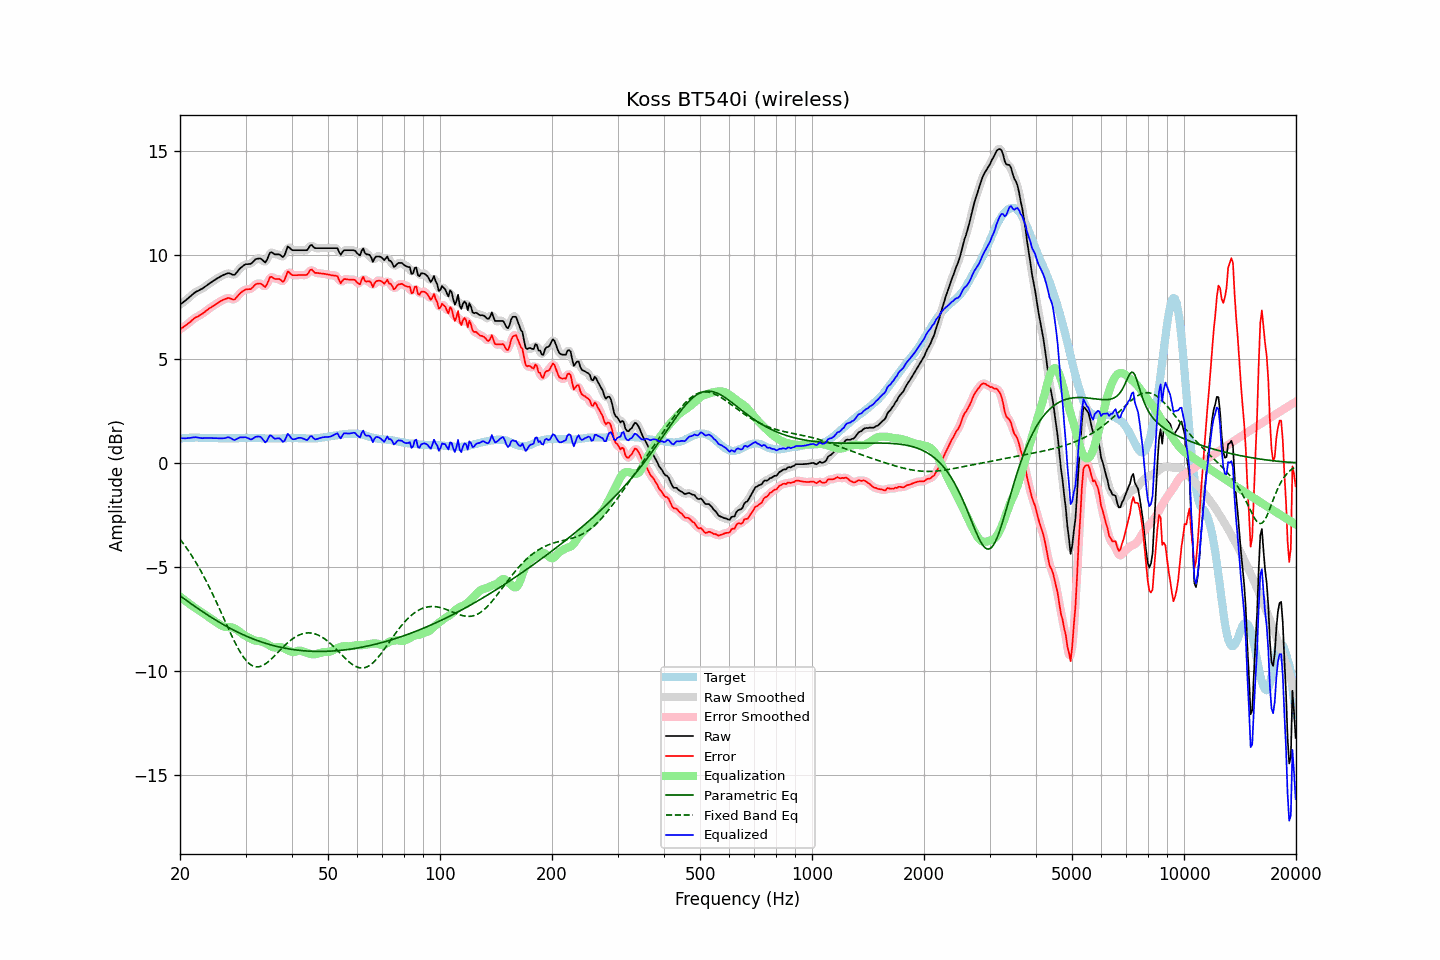

The data file committed next to this chart (first rows):
frequency, raw, error, smoothed, error_smoothed, equalization, parametric_eq, fixed_band_eq, equalized_raw, equalized_smoothed, target
20.00, 7.61, 6.43, 7.61, 6.43, -6.41, -6.38, -3.66, 1.20, 1.20, 1.18
20.20, 7.67, 6.48, 7.67, 6.48, -6.47, -6.43, -3.76, 1.19, 1.19, 1.19
20.40, 7.73, 6.53, 7.73, 6.53, -6.54, -6.49, -3.86, 1.19, 1.19, 1.20
20.61, 7.79, 6.59, 7.79, 6.59, -6.60, -6.55, -3.96, 1.19, 1.19, 1.20
20.81, 7.85, 6.64, 7.85, 6.64, -6.66, -6.60, -4.07, 1.19, 1.19, 1.21
21.02, 7.92, 6.71, 7.91, 6.70, -6.72, -6.66, -4.18, 1.20, 1.20, 1.21
21.23, 7.98, 6.76, 7.98, 6.76, -6.77, -6.71, -4.30, 1.21, 1.21, 1.22
21.44, 8.05, 6.83, 8.05, 6.83, -6.83, -6.77, -4.42, 1.22, 1.22, 1.22
21.66, 8.12, 6.90, 8.12, 6.90, -6.89, -6.82, -4.54, 1.23, 1.23, 1.22
21.87, 8.18, 6.96, 8.18, 6.96, -6.94, -6.88, -4.66, 1.24, 1.24, 1.22
22.09, 8.24, 7.01, 8.23, 7.00, -6.99, -6.93, -4.79, 1.25, 1.24, 1.23
22.31, 8.27, 7.04, 8.27, 7.05, -7.04, -6.98, -4.92, 1.22, 1.23, 1.23
22.54, 8.31, 7.09, 8.31, 7.09, -7.09, -7.04, -5.05, 1.21, 1.21, 1.22
22.76, 8.35, 7.14, 8.35, 7.13, -7.14, -7.09, -5.19, 1.20, 1.20, 1.21
22.99, 8.39, 7.18, 8.39, 7.19, -7.19, -7.14, -5.33, 1.19, 1.20, 1.21
23.22, 8.45, 7.24, 8.44, 7.24, -7.25, -7.19, -5.48, 1.20, 1.20, 1.21
23.45, 8.50, 7.30, 8.50, 7.30, -7.30, -7.24, -5.62, 1.20, 1.20, 1.20
23.69, 8.56, 7.36, 8.56, 7.36, -7.35, -7.29, -5.77, 1.20, 1.21, 1.20
23.92, 8.62, 7.42, 8.61, 7.42, -7.41, -7.34, -5.93, 1.21, 1.21, 1.20
24.16, 8.67, 7.47, 8.67, 7.47, -7.47, -7.39, -6.08, 1.20, 1.20, 1.20
24.40, 8.72, 7.52, 8.72, 7.52, -7.52, -7.44, -6.24, 1.20, 1.20, 1.20
24.65, 8.77, 7.57, 8.77, 7.57, -7.57, -7.49, -6.41, 1.20, 1.20, 1.20
24.89, 8.82, 7.62, 8.82, 7.62, -7.62, -7.54, -6.57, 1.20, 1.19, 1.20
25.14, 8.87, 7.67, 8.87, 7.67, -7.67, -7.58, -6.74, 1.19, 1.19, 1.20
25.39, 8.91, 7.72, 8.91, 7.72, -7.72, -7.63, -6.91, 1.19, 1.19, 1.19
25.65, 8.96, 7.77, 8.96, 7.77, -7.77, -7.67, -7.08, 1.19, 1.19, 1.19
25.91, 9.00, 7.81, 9.00, 7.81, -7.81, -7.72, -7.25, 1.18, 1.18, 1.19
26.16, 9.04, 7.85, 9.04, 7.85, -7.85, -7.76, -7.42, 1.19, 1.19, 1.19
26.43, 9.07, 7.88, 9.07, 7.88, -7.87, -7.81, -7.59, 1.20, 1.21, 1.19
26.69, 9.10, 7.91, 9.10, 7.91, -7.88, -7.85, -7.77, 1.22, 1.22, 1.19
26.96, 9.13, 7.94, 9.11, 7.92, -7.88, -7.89, -7.94, 1.25, 1.23, 1.19
27.23, 9.11, 7.92, 9.11, 7.92, -7.89, -7.93, -8.11, 1.22, 1.22, 1.19
27.50, 9.08, 7.89, 9.07, 7.88, -7.90, -7.97, -8.27, 1.18, 1.17, 1.19
27.77, 9.05, 7.86, 9.05, 7.86, -7.92, -8.01, -8.43, 1.13, 1.14, 1.19
28.05, 9.05, 7.86, 9.07, 7.88, -7.95, -8.05, -8.59, 1.10, 1.12, 1.19
28.33, 9.14, 7.95, 9.13, 7.94, -7.99, -8.09, -8.74, 1.15, 1.14, 1.19
28.62, 9.23, 8.04, 9.22, 8.03, -8.04, -8.13, -8.89, 1.18, 1.18, 1.19
28.90, 9.33, 8.13, 9.32, 8.12, -8.10, -8.17, -9.02, 1.23, 1.22, 1.20
29.19, 9.40, 8.20, 9.40, 8.20, -8.16, -8.20, -9.15, 1.24, 1.24, 1.20
29.48, 9.46, 8.26, 9.47, 8.26, -8.22, -8.24, -9.27, 1.24, 1.25, 1.20
29.78, 9.52, 8.31, 9.51, 8.31, -8.27, -8.27, -9.38, 1.25, 1.24, 1.21
30.08, 9.56, 8.35, 9.55, 8.34, -8.32, -8.31, -9.48, 1.24, 1.23, 1.21
30.38, 9.56, 8.35, 9.56, 8.35, -8.36, -8.34, -9.56, 1.20, 1.20, 1.21
30.68, 9.57, 8.36, 9.56, 8.35, -8.39, -8.38, -9.63, 1.17, 1.17, 1.21
30.99, 9.57, 8.36, 9.59, 8.38, -8.44, -8.41, -9.69, 1.13, 1.15, 1.21
31.30, 9.64, 8.43, 9.64, 8.43, -8.48, -8.44, -9.74, 1.16, 1.17, 1.21
31.61, 9.72, 8.51, 9.71, 8.51, -8.51, -8.47, -9.77, 1.21, 1.20, 1.21
31.93, 9.80, 8.59, 9.78, 8.58, -8.54, -8.50, -9.79, 1.26, 1.25, 1.21
32.24, 9.82, 8.62, 9.82, 8.62, -8.55, -8.53, -9.80, 1.27, 1.28, 1.20
32.57, 9.83, 8.63, 9.84, 8.64, -8.55, -8.55, -9.79, 1.28, 1.28, 1.20
32.89, 9.83, 8.63, 9.82, 8.62, -8.57, -8.58, -9.77, 1.26, 1.25, 1.20
33.22, 9.78, 8.59, 9.76, 8.57, -8.59, -8.61, -9.74, 1.19, 1.17, 1.19
33.55, 9.71, 8.52, 9.70, 8.51, -8.62, -8.63, -9.71, 1.09, 1.08, 1.19
33.89, 9.64, 8.46, 9.69, 8.51, -8.65, -8.66, -9.66, 0.99, 1.04, 1.18
34.23, 9.75, 8.57, 9.78, 8.60, -8.69, -8.68, -9.60, 1.06, 1.09, 1.18
34.57, 9.94, 8.76, 9.93, 8.75, -8.73, -8.70, -9.54, 1.21, 1.20, 1.18
34.92, 10.12, 8.94, 10.06, 8.89, -8.78, -8.73, -9.47, 1.34, 1.29, 1.18
35.27, 10.13, 8.95, 10.12, 8.94, -8.83, -8.75, -9.40, 1.30, 1.29, 1.18
35.62, 10.08, 8.90, 10.09, 8.92, -8.85, -8.77, -9.33, 1.22, 1.24, 1.18
35.97, 10.03, 8.85, 10.05, 8.87, -8.86, -8.79, -9.25, 1.17, 1.19, 1.18
... 635 more rows
